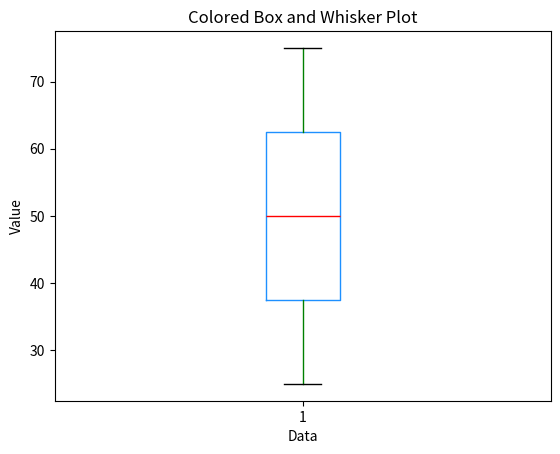

Generate this figure with matplotlib:
import matplotlib.pyplot as plt

# Sample data
data = [25, 30, 35, 40, 45, 50, 55, 60, 65, 70, 75]

# Create a box and whisker plot with custom colors
box_color = 'dodgerblue'
median_color = 'red'
whisker_color = 'green'
flier_color = 'purple'

plt.boxplot(data, boxprops={'color': box_color}, medianprops={'color': median_color},
          whiskerprops={'color': whisker_color}, flierprops={'markerfacecolor': flier_color})

# Add labels and a title
plt.xlabel('Data')
plt.ylabel('Value')
plt.title('Colored Box and Whisker Plot')

# Display the plot
plt.show()